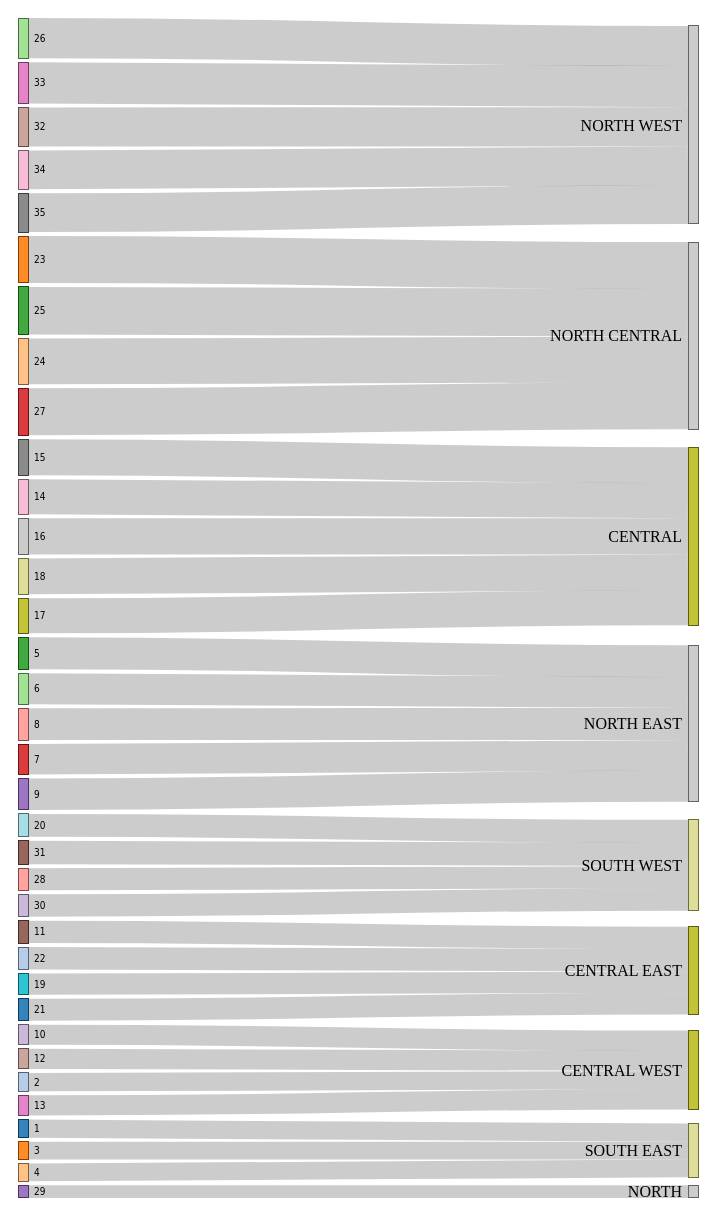
D3 v4 page, settled after 480 driven frames (8 s of simulated time); the page loaded 1 data file(s).


	
var units = "MCF";
// set the dimensions and margins of the graph
var margin = {top: 10, right: 10, bottom: 10, left: 10},
    width = 700 - margin.left - margin.right,
    height = 1200 - margin.top - margin.bottom;
// format variables
var formatNumber = d3.format(",.0f"),    // zero decimal places
    format = function(d) { return formatNumber(d) + " " + units; },
    color = d3.scaleOrdinal(d3.schemeCategory20);
// append the svg object to the body of the page
var svg = d3.select("body").append("svg")
    .attr("width", width + margin.left + margin.right)
    .attr("height", height + margin.top + margin.bottom)
  .append("g")
    .attr("transform", 
          "translate(" + margin.left + "," + margin.top + ")");
// Set the sankey diagram properties
var sankey = d3.sankey()
    //.nodeWidth(36)
	.nodeWidth(10)
    //.nodePadding(40)
	.nodePadding(4)
    .size([width, height]);
var path = sankey.link();
// load the data
d3.csv("sk2_field2source.csv", function(error, data) {
 
  //set up graph in same style as original example but empty
  graph = {"nodes" : [], "links" : []};
  data.forEach(function (d) {
    graph.nodes.push({ "name": d.field });
    graph.nodes.push({ "name": d.source });
    graph.links.push({ "field": d.field,
                       "source": d.source,
                       "value": +d.value });
   });
  // return only the distinct / unique nodes
  graph.nodes = d3.keys(d3.nest()
    .key(function (d) { return d.name; })
    .object(graph.nodes));
  // loop through each link replacing the text with its index from node
  graph.links.forEach(function (d, i) {
    graph.links[i].field = graph.nodes.indexOf(graph.links[i].field);
    graph.links[i].source = graph.nodes.indexOf(graph.links[i].source);
  });
  // now loop through each nodes to make nodes an array of objects
  // rather than an array of strings
  graph.nodes.forEach(function (d, i) {
    graph.nodes[i] = { "name": d };
  });
  sankey
      .nodes(graph.nodes)
      .links(graph.links)
      .layout(32);
  // add in the links
  var link = svg.append("g").selectAll(".link")
      .data(graph.links)
    .enter().append("path")
      .attr("class", "link")
      .attr("d", path)
      .style("stroke-width", function(d) { return Math.max(1, d.dy); })
      .sort(function(a, b) { return b.dy - a.dy; });
  // add the link titles
  link.append("title")
        .text(function(d) {
    		return d.field.name + " → " + 
                d.source.name + "\n" + format(d.value); });
  // add in the nodes
  var node = svg.append("g").selectAll(".node")
      .data(graph.nodes)
    .enter().append("g")
      .attr("class", "node")
      .attr("transform", function(d) { 
		  return "translate(" + d.x + "," + d.y + ")"; })
      .call(d3.drag()
        .subject(function(d) {
          return d;
        })
        .on("start", function() {
          this.parentNode.appendChild(this);
        })
        .on("drag", dragmove));
  // add the rectangles for the nodes
  node.append("rect")
      .attr("height", function(d) { return d.dy; })
      .attr("width", sankey.nodeWidth())
      .style("fill", function(d) { 
		  return d.color = color(d.name.replace(/ .*/, "")); })
      .style("stroke", function(d) { 
		  return d3.rgb(d.color).darker(2); })
    .append("title")
      .text(function(d) { 
		  return d.name + "\n" + format(d.value); });
  // add in the title for the nodes
  node.append("text")
      .attr("x", -6)
      .attr("y", function(d) { return d.dy / 2; })
      .attr("dy", ".35em")
      .attr("text-anchor", "end")
      .attr("transform", null)
      .text(function(d) { return d.name; })
    .filter(function(d) { return d.x < width / 2; })
      .attr("x", 6 + sankey.nodeWidth())
      .attr("text-anchor", "start")
		.attr("class","nodetext");
  // the function for moving the nodes
  function dragmove(d) {
    d3.select(this)
      .attr("transform", 
            "translate(" 
               + d.x + "," 
               + (d.y = Math.max(
                  0, Math.min(height - d.dy, d3.event.y))
                 ) + ")");
    sankey.relayout();
    link.attr("d", path);
  }
});

// ── sk2_field2source.js
d3.sankey = function() {
  var sankey = {},
      nodeWidth = 24,
      nodePadding = 8,
      size = [1, 1],
      nodes = [],
      links = [];

  sankey.nodeWidth = function(_) {
    if (!arguments.length) return nodeWidth;
    nodeWidth = +_;
    return sankey;
  };

  sankey.nodePadding = function(_) {
    if (!arguments.length) return nodePadding;
    nodePadding = +_;
    return sankey;
  };

  sankey.nodes = function(_) {
    if (!arguments.length) return nodes;
    nodes = _;
    return sankey;
  };

  sankey.links = function(_) {
    if (!arguments.length) return links;
    links = _;
    return sankey;
  };

  sankey.size = function(_) {
    if (!arguments.length) return size;
    size = _;
    return sankey;
  };

  sankey.layout = function(iterations) {
    computeNodeLinks();
    computeNodeValues();
    computeNodeBreadths();
    computeNodeDepths(iterations);
    computeLinkDepths();
    return sankey;
  };

  sankey.relayout = function() {
    computeLinkDepths();
    return sankey;
  };

  sankey.link = function() {
    var curvature = .5;

    function link(d) {
      var x0 = d.field.x + d.field.dx,
          x1 = d.source.x,
          xi = d3.interpolateNumber(x0, x1),
          x2 = xi(curvature),
          x3 = xi(1 - curvature),
          y0 = d.field.y + d.sy + d.dy / 2,
          y1 = d.source.y + d.ty + d.dy / 2;
      return "M" + x0 + "," + y0
           + "C" + x2 + "," + y0
           + " " + x3 + "," + y1
           + " " + x1 + "," + y1;
    }

    link.curvature = function(_) {
      if (!arguments.length) return curvature;
      curvature = +_;
      return link;
    };

    return link;
  };

  // Populate the fieldLinks and sourceLinks for each node.
  // Also, if the field and source are not objects, assume they are indices.
  function computeNodeLinks() {
    nodes.forEach(function(node) {
      node.fieldLinks = [];
      node.sourceLinks = [];
    });
    links.forEach(function(link) {
      var field = link.field,
          source = link.source;
      if (typeof field === "number") field = link.field = nodes[link.field];
      if (typeof source === "number") source = link.source = nodes[link.source];
      field.fieldLinks.push(link);
      source.sourceLinks.push(link);
    });
  }

  // Compute the value (size) of each node by summing the associated links.
  function computeNodeValues() {
    nodes.forEach(function(node) {
      node.value = Math.max(
        d3.sum(node.fieldLinks, value),
        d3.sum(node.sourceLinks, value)
      );
    });
  }

  // Iteratively assign the breadth (x-position) for each node.
  // Nodes are assigned the maximum breadth of incoming neighbors plus one;
  // nodes with no incoming links are assigned breadth zero, while
  // nodes with no outgoing links are assigned the maximum breadth.
  function computeNodeBreadths() {
    var remainingNodes = nodes,
        nextNodes,
        x = 0;

    while (remainingNodes.length) {
      nextNodes = [];
      remainingNodes.forEach(function(node) {
        node.x = x;
        node.dx = nodeWidth;
        node.fieldLinks.forEach(function(link) {
          if (nextNodes.indexOf(link.source) < 0) {
            nextNodes.push(link.source);
          }
        });
      });
      remainingNodes = nextNodes;
      ++x;
    }

    //
    moveSinksRight(x);
    scaleNodeBreadths((size[0] - nodeWidth) / (x - 1));
  }

  function movefieldsRight() {
    nodes.forEach(function(node) {
      if (!node.sourceLinks.length) {
        node.x = d3.min(node.fieldLinks, function(d) { return d.source.x; }) - 1;
      }
    });
  }

  function moveSinksRight(x) {
    nodes.forEach(function(node) {
      if (!node.fieldLinks.length) {
        node.x = x - 1;
      }
    });
  }

  function scaleNodeBreadths(kx) {
    nodes.forEach(function(node) {
      node.x *= kx;
    });
  }

  function computeNodeDepths(iterations) {
    var nodesByBreadth = d3.nest()
        .key(function(d) { return d.x; })
        .sortKeys(d3.ascending)
        .entries(nodes)
        .map(function(d) { return d.values; });

    //
    initializeNodeDepth();
    resolveCollisions();
    for (var alpha = 1; iterations > 0; --iterations) {
      relaxRightToLeft(alpha *= .99);
      resolveCollisions();
      relaxLeftToRight(alpha);
      resolveCollisions();
    }

    function initializeNodeDepth() {
      var ky = d3.min(nodesByBreadth, function(nodes) {
        return (size[1] - (nodes.length - 1) * nodePadding) / d3.sum(nodes, value);
      });

      nodesByBreadth.forEach(function(nodes) {
        nodes.forEach(function(node, i) {
          node.y = i;
          node.dy = node.value * ky;
        });
      });

      links.forEach(function(link) {
        link.dy = link.value * ky;
      });
    }

    function relaxLeftToRight(alpha) {
      nodesByBreadth.forEach(function(nodes, breadth) {
        nodes.forEach(function(node) {
          if (node.sourceLinks.length) {
            var y = d3.sum(node.sourceLinks, weightedfield) / d3.sum(node.sourceLinks, value);
            node.y += (y - center(node)) * alpha;
          }
        });
      });

      function weightedfield(link) {
        return center(link.field) * link.value;
      }
    }

    function relaxRightToLeft(alpha) {
      nodesByBreadth.slice().reverse().forEach(function(nodes) {
        nodes.forEach(function(node) {
          if (node.fieldLinks.length) {
            var y = d3.sum(node.fieldLinks, weightedsource) / d3.sum(node.fieldLinks, value);
            node.y += (y - center(node)) * alpha;
          }
        });
      });

      function weightedsource(link) {
        return center(link.source) * link.value;
      }
    }

    function resolveCollisions() {
      nodesByBreadth.forEach(function(nodes) {
        var node,
            dy,
            y0 = 0,
            n = nodes.length,
            i;

        // Push any overlapping nodes down.
        nodes.sort(ascendingDepth);
        for (i = 0; i < n; ++i) {
          node = nodes[i];
          dy = y0 - node.y;
          if (dy > 0) node.y += dy;
          y0 = node.y + node.dy + nodePadding;
        }

        // If the bottommost node goes outside the bounds, push it back up.
        dy = y0 - nodePadding - size[1];
        if (dy > 0) {
          y0 = node.y -= dy;

          // Push any overlapping nodes back up.
          for (i = n - 2; i >= 0; --i) {
            node = nodes[i];
            dy = node.y + node.dy + nodePadding - y0;
            if (dy > 0) node.y -= dy;
            y0 = node.y;
          }
        }
      });
    }

    function ascendingDepth(a, b) {
      return a.y - b.y;
    }
  }

  function computeLinkDepths() {
    nodes.forEach(function(node) {
      node.fieldLinks.sort(ascendingsourceDepth);
      node.sourceLinks.sort(ascendingfieldDepth);
    });
    nodes.forEach(function(node) {
      var sy = 0, ty = 0;
      node.fieldLinks.forEach(function(link) {
        link.sy = sy;
        sy += link.dy;
      });
      node.sourceLinks.forEach(function(link) {
        link.ty = ty;
        ty += link.dy;
      });
    });

    function ascendingfieldDepth(a, b) {
      return a.field.y - b.field.y;
    }

    function ascendingsourceDepth(a, b) {
      return a.source.y - b.source.y;
    }
  }

  function center(node) {
    return node.y + node.dy / 2;
  }

  function value(link) {
    return link.value;
  }

  return sankey;
};

### data: sk2_field2source.csv
well, field, source, target, value0, value1, value, latest_date
200, 26, NORTH WEST, ALL, 50126, 10025, 10176, 2017-06-25
200, 32, NORTH WEST, ALL, 50126, 10025, 9927, 2017-06-25
200, 33, NORTH WEST, ALL, 50126, 10025, 10421, 2017-06-25
200, 34, NORTH WEST, ALL, 50126, 10025, 9811, 2017-06-25
200, 35, NORTH WEST, ALL, 50126, 10025, 9791, 2017-06-25
200, 23, NORTH CENTRAL, ALL, 47384, 9477, 11853, 2017-06-25
200, 24, NORTH CENTRAL, ALL, 47384, 9477, 11584, 2017-06-25
200, 25, NORTH CENTRAL, ALL, 47384, 9477, 12067, 2017-06-25
200, 27, NORTH CENTRAL, ALL, 47384, 9477, 11880, 2017-06-25
200, 14, CENTRAL, ALL, 45051, 9010, 8869, 2017-06-25
200, 15, CENTRAL, ALL, 45051, 9010, 9106, 2017-06-25
200, 16, CENTRAL, ALL, 45051, 9010, 9146, 2017-06-25
200, 17, CENTRAL, ALL, 45051, 9010, 8857, 2017-06-25
200, 18, CENTRAL, ALL, 45051, 9010, 9073, 2017-06-25
200, 5, NORTH EAST, ALL, 39639, 7928, 8074, 2017-06-25
200, 6, NORTH EAST, ALL, 39639, 7928, 7833, 2017-06-25
200, 7, NORTH EAST, ALL, 39639, 7928, 7712, 2017-06-25
200, 8, NORTH EAST, ALL, 39639, 7928, 8080, 2017-06-25
200, 9, NORTH EAST, ALL, 39639, 7928, 7940, 2017-06-25
160, 20, SOUTH WEST, ALL, 23000, 5750, 5809, 2017-06-25
160, 28, SOUTH WEST, ALL, 23000, 5750, 5619, 2017-06-25
160, 30, SOUTH WEST, ALL, 23000, 5750, 5679, 2017-06-25
160, 31, SOUTH WEST, ALL, 23000, 5750, 5893, 2017-06-25
160, 11, CENTRAL EAST, ALL, 22230, 5557, 5627, 2017-06-25
160, 19, CENTRAL EAST, ALL, 22230, 5557, 5381, 2017-06-25
160, 21, CENTRAL EAST, ALL, 22230, 5557, 5507, 2017-06-25
160, 22, CENTRAL EAST, ALL, 22230, 5557, 5715, 2017-06-25
140, 2, CENTRAL WEST, ALL, 19971, 4993, 4653, 2017-06-25
140, 10, CENTRAL WEST, ALL, 19971, 4993, 5112, 2017-06-25
140, 12, CENTRAL WEST, ALL, 19971, 4993, 5093, v
140, 13, CENTRAL WEST, ALL, 19971, 4993, 5114, 2017-06-25
120, 1, SOUTH EAST, ALL, 13624, 4541, 4632, 2017-06-25
120, 3, SOUTH EAST, ALL, 13624, 4541, 4472, 2017-06-25
120, 4, SOUTH EAST, ALL, 13624, 4541, 4520, 2017-06-25
120, 29, NORTH, ALL, 3197, 3197, 3197, 2017-06-25